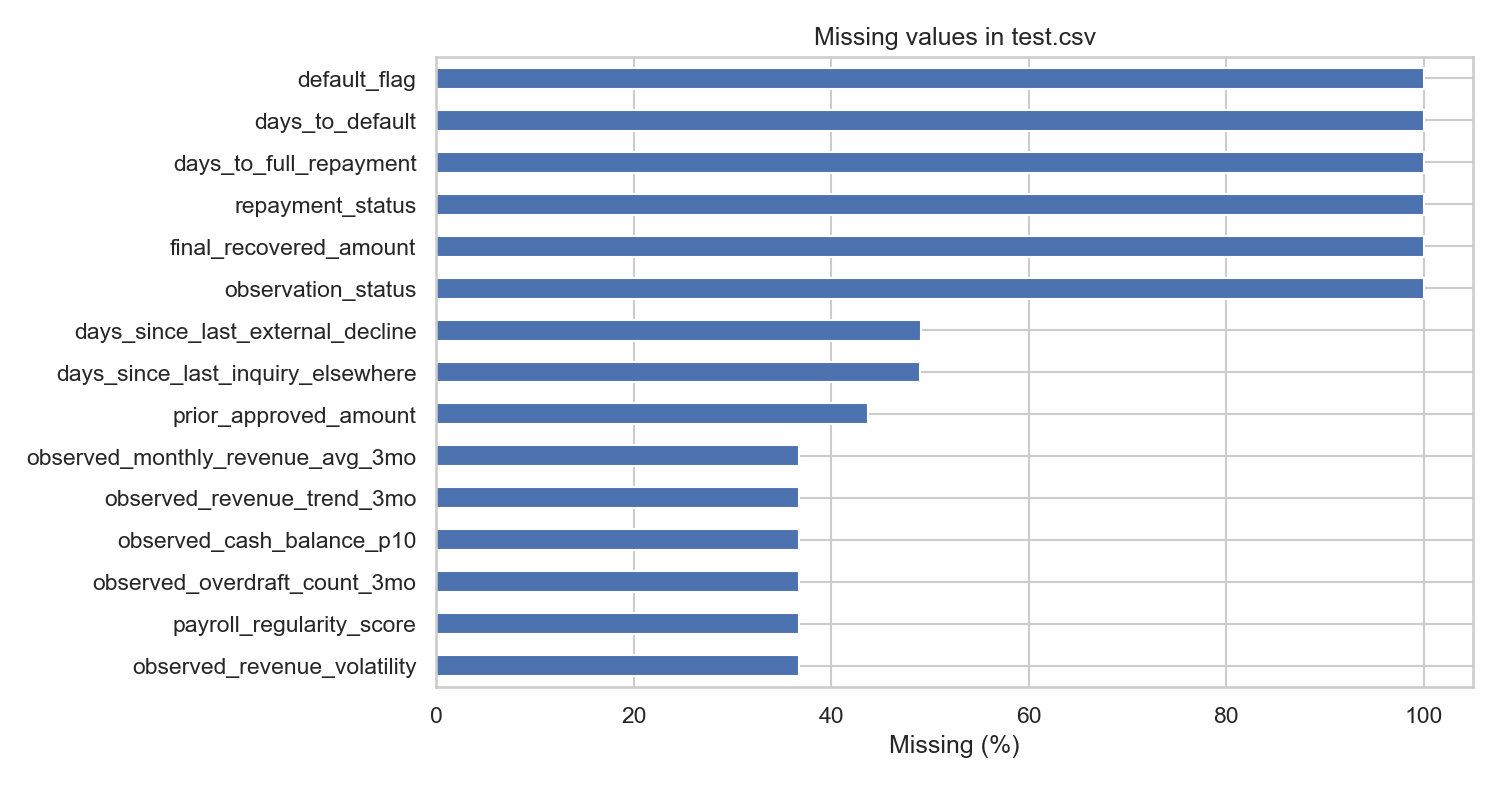

Source data for this figure (header and first rows):
, missing_count, missing_pct, group, notes
observation_status, 8817, 100.0, outcome, Whether the loan has matured or is still…
final_recovered_amount, 8817, 100.0, outcome, Dollars recovered after a default. Null …
repayment_status, 8817, 100.0, outcome, Observed end state: paid_in_full, defaul…
days_to_full_repayment, 8817, 100.0, outcome, Day on which the loan was fully repaid. …
days_to_default, 8817, 100.0, outcome, Day in [1,90] on which the loan first me…
default_flag, 8817, 100.0, outcome, Whether the loan defaulted. Default trig…
days_since_last_external_decline, 4324, 49.04, bureau_credit, Days since the applicant was last declin…
days_since_last_inquiry_elsewhere, 4318, 48.97, application_context, Days since the last inquiry to another l…
prior_approved_amount, 3853, 43.7, prior_underwriter, Amount the prior underwriter approved (m…
observed_revenue_volatility, 3239, 36.74, bank_feed, Revenue volatility from the bank feed. N…
payroll_regularity_score, 3239, 36.74, bank_feed, Score for how regular payroll outflows a…
observed_overdraft_count_3mo, 3239, 36.74, bank_feed, Count of overdraft events in the last 3 …
observed_cash_balance_p10, 3239, 36.74, bank_feed, 10th-percentile daily cash balance from …
observed_revenue_trend_3mo, 3239, 36.74, bank_feed, Recent revenue trend from the bank feed.…
observed_monthly_revenue_avg_3mo, 3239, 36.74, bank_feed, Average monthly revenue over the last 3 …
prior_loans_count, 0, 0.0, platform_engagement, Number of prior loans this business took…
requested_amount_to_observed_revenue, 0, 0.0, application_context, Engineered ratio of requested amount to …
repeat_application_count, 0, 0.0, application_context, How many times this business has previou…
prior_underwriter_score, 0, 0.0, prior_underwriter, Score the prior underwriting system assi…
multi_lender_inquiry_count_30d, 0, 0.0, application_context, Number of near-simultaneous inquiries to…
application_channel, 0, 0.0, application_context, Integer-coded acquisition channel for th…
prior_decision, 0, 0.0, prior_underwriter, The prior underwriter decision: approved…
application_timestamp, 0, 0.0, application_context, Date/time of the application. Determines…
prior_loans_amount_total, 0, 0.0, platform_engagement, Total dollars borrowed across prior loan…
prior_loans_default_count, 0, 0.0, platform_engagement, Number of those prior loans that default…
business_id, 0, 0.0, business_identity, Stable identifier for a business. A busi…
invoice_payment_delinquency_rate, 0, 0.0, platform_engagement, Rate of late invoice payments (0-1).
bookkeeping_recency_days, 0, 0.0, platform_engagement, Days since the last bookkeeping activity…
sector, 0, 0.0, business_identity, Integer-coded industry sector. Codes are…
geography_region, 0, 0.0, business_identity, Integer-coded geography bucket.
vintage_years, 0, 0.0, business_identity, Age of the business in years.
employee_count_bucket, 0, 0.0, business_identity, Integer-coded company size bucket (small…
stated_annual_revenue, 0, 0.0, self_reported, Annual revenue as reported by the applic…
stated_time_in_business, 0, 0.0, self_reported, Time in business in years as reported by…
requested_amount, 0, 0.0, self_reported, Loan amount requested by the applicant i…
intended_use_of_funds, 0, 0.0, self_reported, Integer-coded stated purpose of the loan…
has_linked_bank_feed, 0, 0.0, bank_feed, Whether the applicant linked a bank feed…
aggregate_credit_utilization, 0, 0.0, bureau_credit, Aggregate credit utilization ratio from …
recent_inquiries_count_6mo, 0, 0.0, bureau_credit, Number of credit inquiries in the last 6…
existing_debt_obligations, 0, 0.0, bureau_credit, Existing debt obligations in dollars.
owner_personal_credit_band, 0, 0.0, bureau_credit, Integer-coded band for the owner's perso…
applicant_id, 0, 0.0, business_identity, Unique identifier for a single applicati…
platform_active_months, 0, 0.0, platform_engagement, Number of months of active platform use.
account_age_days, 0, 0.0, platform_engagement, Days the applicant has been on the platf…
